Labelled photos from "Fine-grained-weed-recognition", an image-classification folder in IPCLab-NEAU/Fine-grained-weed-recognition. The possible labels are: abutilon, amaranthus, chenopodium, cirsium, cyperus, descurainia, maize, portulaca.

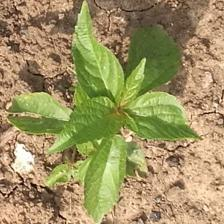
Label: amaranthus

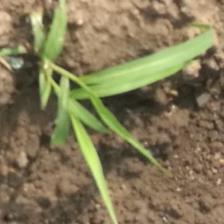
Label: cyperus

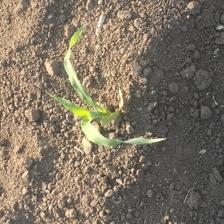
Label: maize

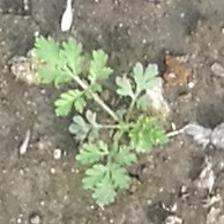
Label: descurainia

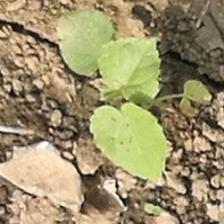
Label: abutilon

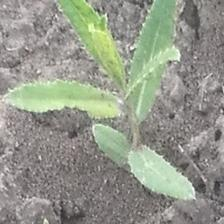
Label: cirsium
